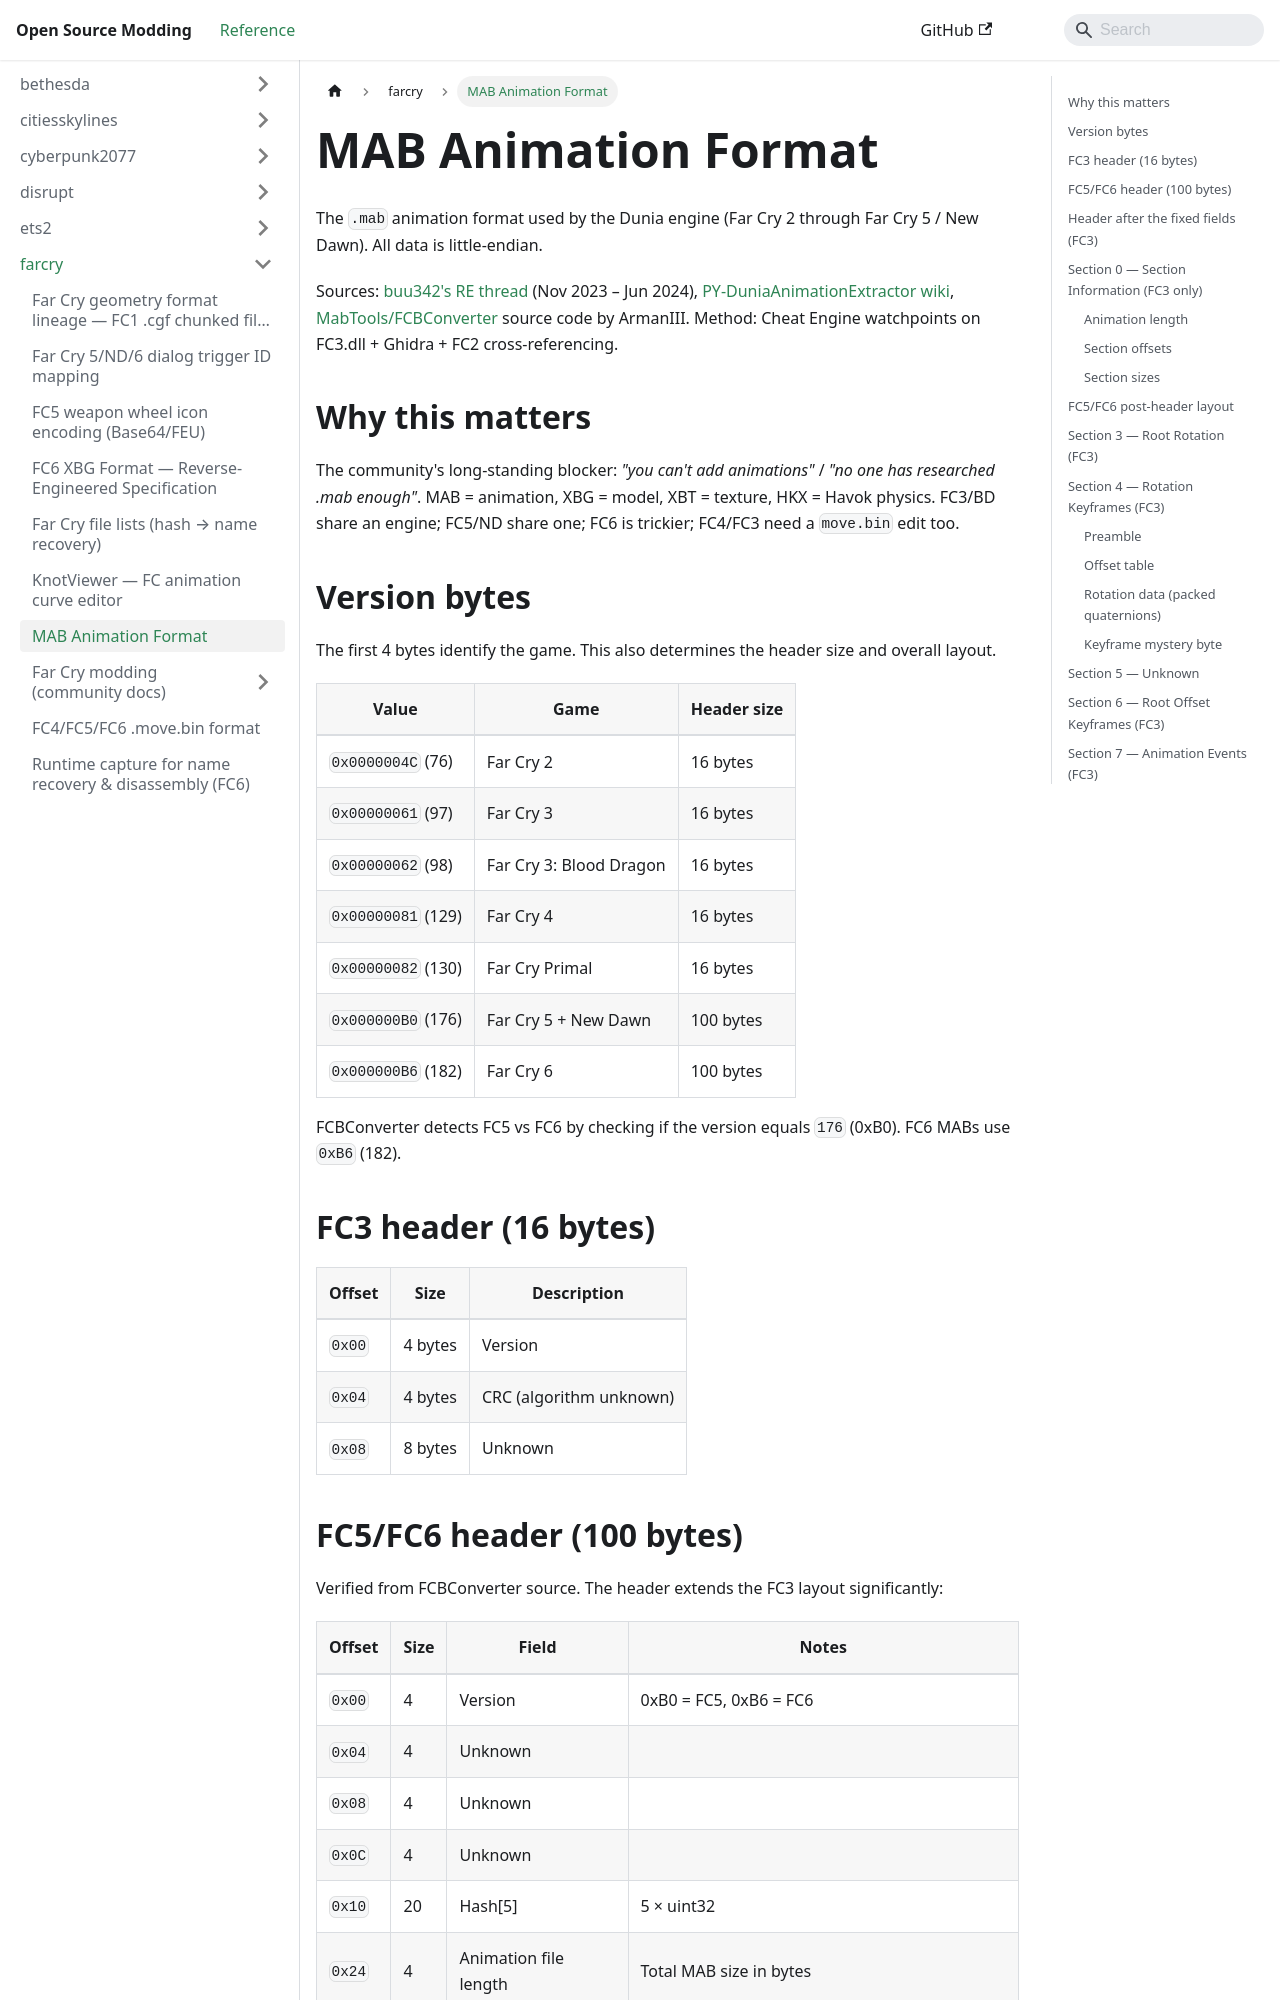

repository: Open-Source-Modding/open-source-modding.github.io · page: docs/farcry/mab-format/index.html · generator: docusaurus

---
title: MAB Animation Format
---

The `.mab` animation format used by the Dunia engine (Far Cry 2 through Far Cry 5 / New Dawn). All data is little-endian.

Sources: [buu342's RE thread](https://knockout.chat/thread/55079) (Nov 2023 – Jun 2024), [PY-DuniaAnimationExtractor wiki](https://github.com/buu342/PY-DuniaAnimationExtractor/wiki), [MabTools/FCBConverter](https://github.com/buu342/PY-DuniaAnimationExtractor) source code by ArmanIII. Method: Cheat Engine watchpoints on FC3.dll + Ghidra + FC2 cross-referencing.

## Why this matters

The community's long-standing blocker: *"you can't add animations"* / *"no one has researched .mab enough"*. MAB = animation, XBG = model, XBT = texture, HKX = Havok physics. FC3/BD share an engine; FC5/ND share one; FC6 is trickier; FC4/FC3 need a `move.bin` edit too.

## Version bytes

The first 4 bytes identify the game. This also determines the header size and overall layout.

| Value | Game | Header size |
|-------|------|-------------|
| `0x0000004C` (76) | Far Cry 2 | 16 bytes |
| `0x00000061` (97) | Far Cry 3 | 16 bytes |
| `0x00000062` (98) | Far Cry 3: Blood Dragon | 16 bytes |
| `0x00000081` (129) | Far Cry 4 | 16 bytes |
| `0x00000082` (130) | Far Cry Primal | 16 bytes |
| `0x000000B0` (176) | Far Cry 5 + New Dawn | 100 bytes |
| `0x000000B6` (182) | Far Cry 6 | 100 bytes |

FCBConverter detects FC5 vs FC6 by checking if the version equals `176` (0xB0). FC6 MABs use `0xB6` (182).

## FC3 header (16 bytes)

| Offset | Size | Description |
|--------|------|-------------|
| `0x00` | 4 bytes | Version |
| `0x04` | 4 bytes | CRC (algorithm unknown) |
| `0x08` | 8 bytes | Unknown |
